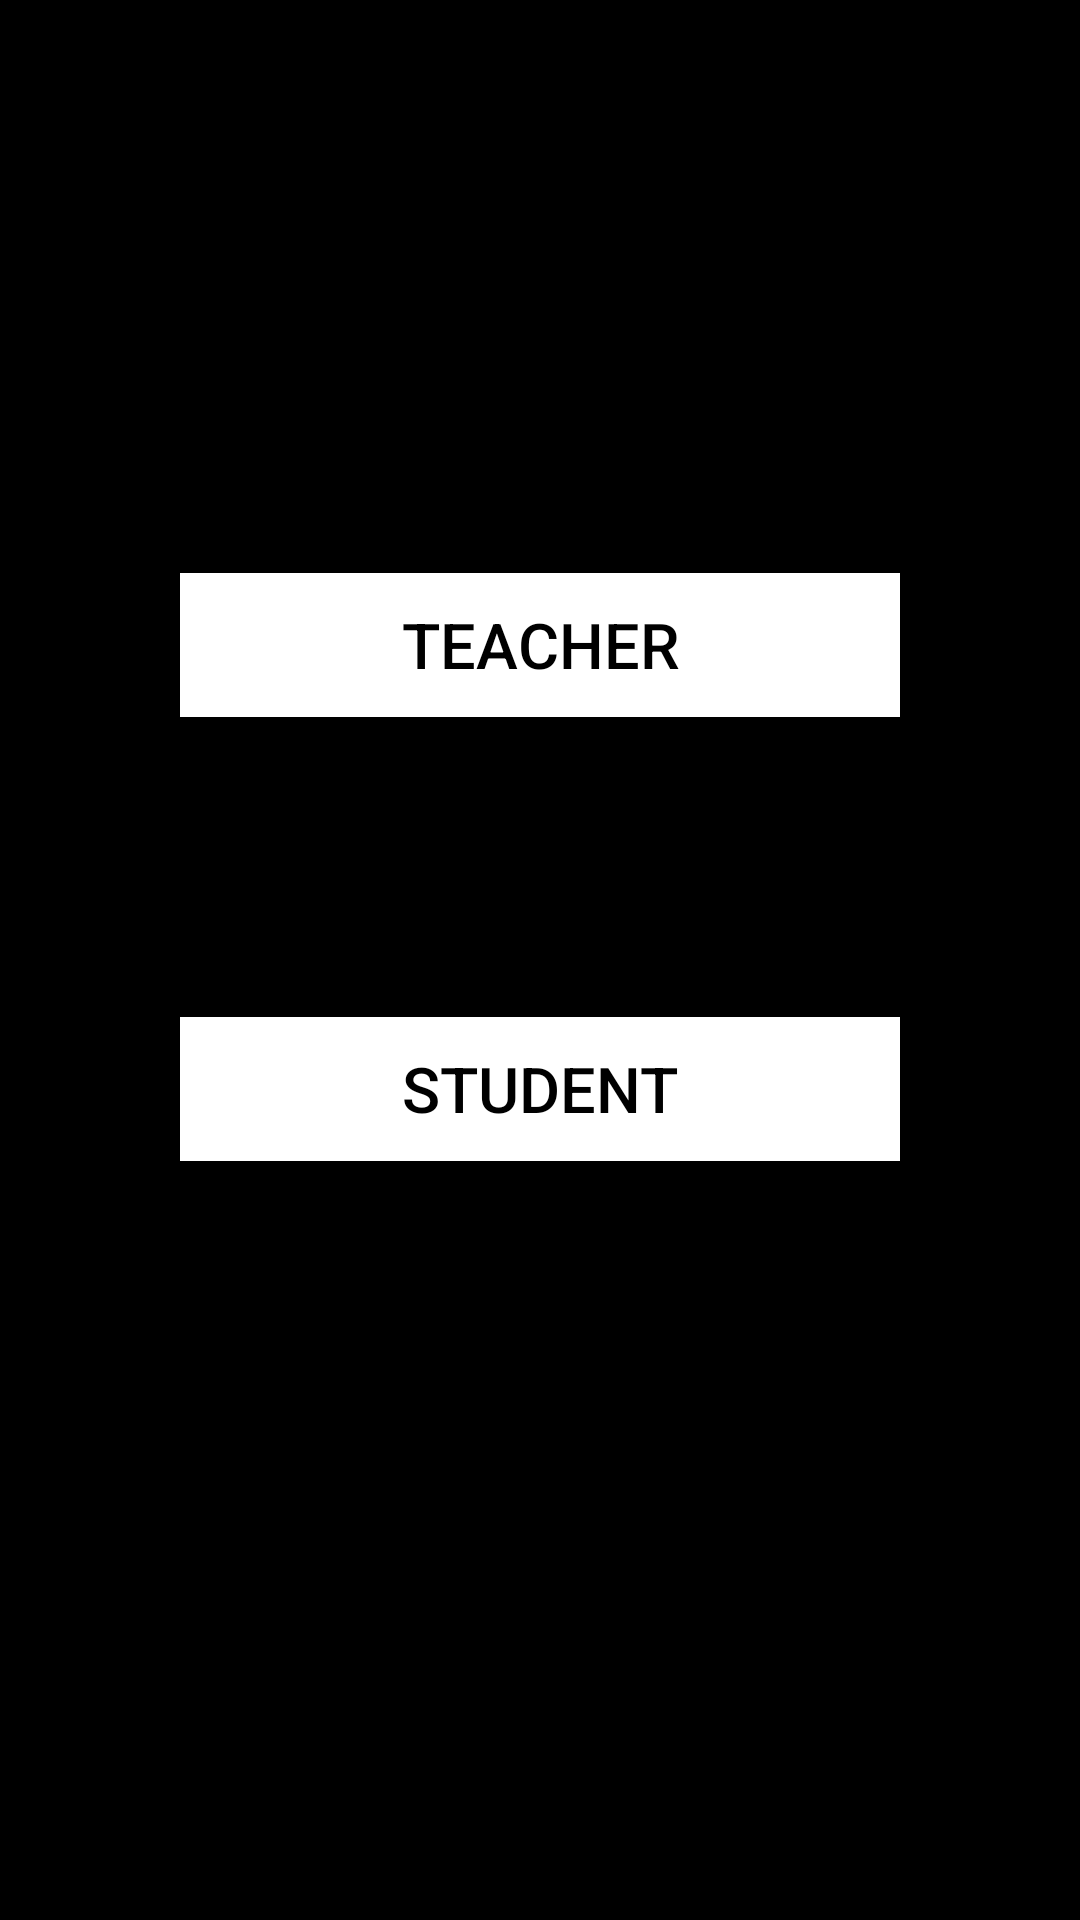

Reconstruct the res/layout file that produces this screen, plus the resources it refers to.
<!-- AndroidManifest.xml: application theme AppTheme -->
<!-- res/layout/activity_main.xml -->
<?xml version="1.0" encoding="utf-8"?>
<android.support.constraint.ConstraintLayout xmlns:android="http://schemas.android.com/apk/res/android"
    xmlns:app="http://schemas.android.com/apk/res-auto"
    xmlns:tools="http://schemas.android.com/tools"
    android:layout_width="match_parent"
    android:layout_height="match_parent"
    android:background="@android:color/background_dark"
    tools:context=".MainActivity">


    <Button
        android:id="@+id/camOpen"
        android:layout_width="match_parent"
        android:layout_height="48dp"
        android:layout_marginStart="60dp"
        android:layout_marginTop="260dp"
        android:layout_marginEnd="60dp"
        android:layout_marginBottom="50dp"
        android:background="@android:color/background_dark"
        android:backgroundTint="@android:color/background_light"
        android:elevation="300sp"
        android:fadingEdge="horizontal|vertical"
        android:gravity="center"
        android:onClick="faculty"
        android:shadowColor="@android:color/background_light"
        android:shadowDx="-3"
        android:shadowDy="-3"
        android:shadowRadius="10"
        android:text="Teacher"
        android:textColor="@android:color/background_dark"
        android:textColorHighlight="#000000"
        android:textColorHint="@android:color/background_dark"
        android:textCursorDrawable="@android:color/background_dark"
        android:translationZ="500sp"
        app:layout_constraintBottom_toTopOf="@+id/server_start"
        app:layout_constraintEnd_toEndOf="parent"
        app:layout_constraintHorizontal_bias="0.0"
        app:layout_constraintStart_toStartOf="parent"
        app:layout_constraintTop_toTopOf="parent" />

    <Button
        android:id="@+id/server_start"
        android:layout_width="match_parent"
        android:layout_height="wrap_content"
        android:layout_marginStart="60dp"
        android:layout_marginTop="50dp"
        android:layout_marginEnd="60dp"
        android:layout_marginBottom="322dp"
        android:background="@color/colorPrimaryDark"
        android:backgroundTint="@android:color/background_light"
        android:elevation="300sp"
        android:fadingEdge="horizontal|vertical"
        android:gravity="center"
        android:onClick="student"
        android:shadowColor="@android:color/background_light"
        android:shadowDx="-3"
        android:shadowDy="-3"
        android:shadowRadius="10"
        android:text="Student"
        android:textColor="@android:color/background_dark"
        android:textColorHighlight="#000000"
        android:textColorHint="#000000"
        android:textCursorDrawable="@android:color/background_dark"
        android:translationZ="500sp"
        app:layout_constraintBottom_toBottomOf="parent"
        app:layout_constraintEnd_toEndOf="parent"
        app:layout_constraintHorizontal_bias="0.0"
        app:layout_constraintStart_toStartOf="parent"
        app:layout_constraintTop_toBottomOf="@+id/camOpen" />

</android.support.constraint.ConstraintLayout>
<!-- resources referenced by this layout -->
<resources>
  <color name="colorPrimaryDark">#333</color>
  <style name="AppTheme" parent="Theme.AppCompat.Light.DarkActionBar">
          
          
          
          
          
          
          
          <item name="android:textSize">21sp</item>
          <item name="colorAccent">@color/electronAccentDarkExtreme</item>
          <item name="colorPrimary">@color/electronPrimary</item>
          <item name="colorPrimaryDark">@color/electronPrimaryDark</item>
          <item name="editTextColor">@color/electronAccent</item>
          <item name="android:textAppearance">@color/electronAccent</item>
          <item name="android:textColor">@color/electronAccent</item>
          <item name="actionBarStyle">@style/AppTheme.ActionBar</item>
      </style>
  <color name="electronAccentDarkExtreme">#000000</color>
  <color name="electronPrimary">#FFFFFF</color>
  <color name="electronPrimaryDark">#1A1D2A</color>
  <color name="electronAccent">#000000</color>
  <style name="AppTheme.ActionBar" parent="Widget.AppCompat.Light.ActionBar">
          <item name="titleTextStyle">@style/AppTheme.ActionBar.TitleText</item>
          <item name="background">@color/electronPrimary</item>
          <item name="android:textAlignment">center</item>
      </style>
  <style name="AppTheme.ActionBar.TitleText" parent="TextAppearance.AppCompat.Widget.ActionBar.Title">
          <item name="android:textColor">@color/electronAccent</item>
      </style>
</resources>
